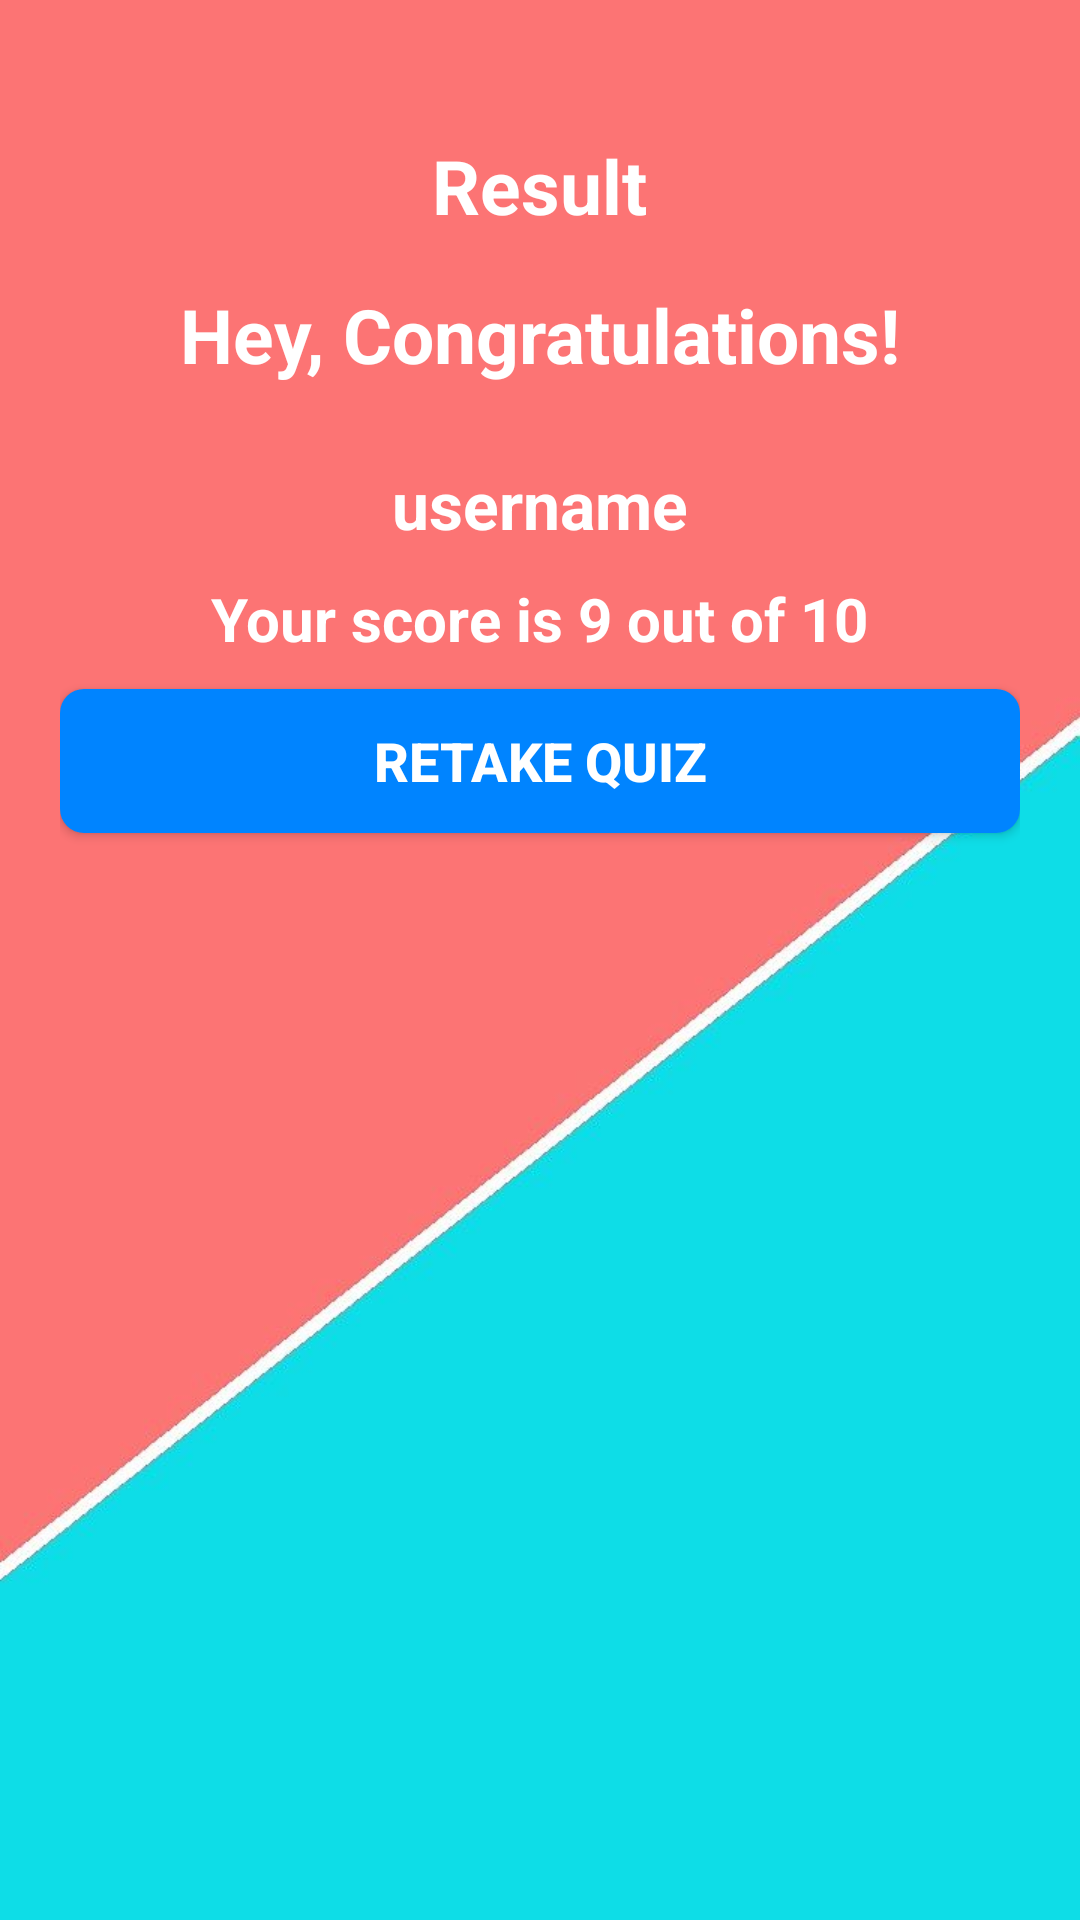

This screen was rendered from an Android layout file. Write that file and the resources it references.
<!-- AndroidManifest.xml: application theme Theme.QuizProject -->
<!-- res/layout/activity_result.xml -->
<?xml version="1.0" encoding="utf-8"?>
<LinearLayout xmlns:android="http://schemas.android.com/apk/res/android"
    xmlns:app="http://schemas.android.com/apk/res-auto"
    xmlns:tools="http://schemas.android.com/tools"
    android:layout_width="match_parent"
    android:layout_height="match_parent"
    android:background="@drawable/quizappbackground"
    android:orientation="vertical"
    android:gravity="center_horizontal"
    android:padding="20dp"
    tools:context=".ResultActivity">

    <TextView
        android:id="@+id/tv_result"
        android:layout_width="wrap_content"
        android:layout_height="wrap_content"
        android:layout_marginTop="25dp"
        android:text="Result"
        android:textColor="@color/white"
        android:textSize="25sp"
        android:textStyle="bold"/>

    <ImageView
        android:id="@+id/iv_trophy"
        android:layout_width="wrap_content"
        android:layout_height="wrap_content"
        android:contentDescription="image"
        android:src="@drawable/trophy"/>

    <TextView
        android:id="@+id/tv_congratulations"
        android:layout_width="wrap_content"
        android:layout_height="wrap_content"
        android:layout_marginTop="16dp"
        android:text="Hey, Congratulations!"
        android:textColor="@color/white"
        android:textSize="25sp"
        android:textStyle="bold"/>

    <TextView
        android:id="@+id/tv_name"
        android:layout_width="wrap_content"
        android:layout_height="wrap_content"
        android:layout_marginTop="25dp"
        android:textColor="@color/white"
        android:textSize="22sp"
        android:textStyle="bold"
        android:text="username"/>

    <TextView
        android:id="@+id/tv_score"
        android:layout_width="wrap_content"
        android:layout_height="wrap_content"
        android:layout_marginTop="10dp"
        android:textColor="@color/white"
        android:textStyle="bold"
        android:textSize="20sp"
        android:text="Your score is 9 out of 10"/>

    <Button
        android:id="@+id/btn_finish_results_page"
        android:layout_width="match_parent"
        android:layout_height="wrap_content"
        android:layout_marginTop="10dp"
        android:background="@drawable/start_custom_button"
        android:text="RETAKE QUIZ"
        android:textColor="@color/white"
        android:textSize="18sp"
        android:textStyle="bold"/>



</LinearLayout>
<!-- resources referenced by this layout -->
<resources>
  <!-- drawable quizappbackground: jpg bitmap (drawable, 14731 bytes) -->
  <!-- drawable start_custom_button (drawable) -->
  <?xml version="1.0" encoding="utf-8"?>
  <shape xmlns:android="http://schemas.android.com/apk/res/android" android:shape="rectangle">
  
      <solid android:color="#0084ff" />
      <corners android:radius="8dp"/>
  
  </shape>
  <style name="Theme.QuizProject" parent="Theme.MaterialComponents.DayNight.NoActionBar">
          
          <item name="colorPrimary">@color/purple_500</item>
          <item name="colorPrimaryVariant">@color/purple_700</item>
          <item name="colorOnPrimary">@color/white</item>
          
          <item name="colorSecondary">@color/teal_200</item>
          <item name="colorSecondaryVariant">@color/teal_700</item>
          <item name="colorOnSecondary">@color/black</item>
          
          <item name="android:statusBarColor">?attr/colorPrimaryVariant</item>
          
      </style>
  <!-- not gathered from this repository: default colours our renderer supplied (Android Studio template values) -->
  <color name="purple_500">#FF6200EE</color>
  <color name="purple_700">#FF3700B3</color>
  <color name="teal_200">#FF03DAC5</color>
  <color name="teal_700">#FF018786</color>
  <color name="black">#FF000000</color>
  <color name="white">#FFFFFFFF</color>
</resources>
